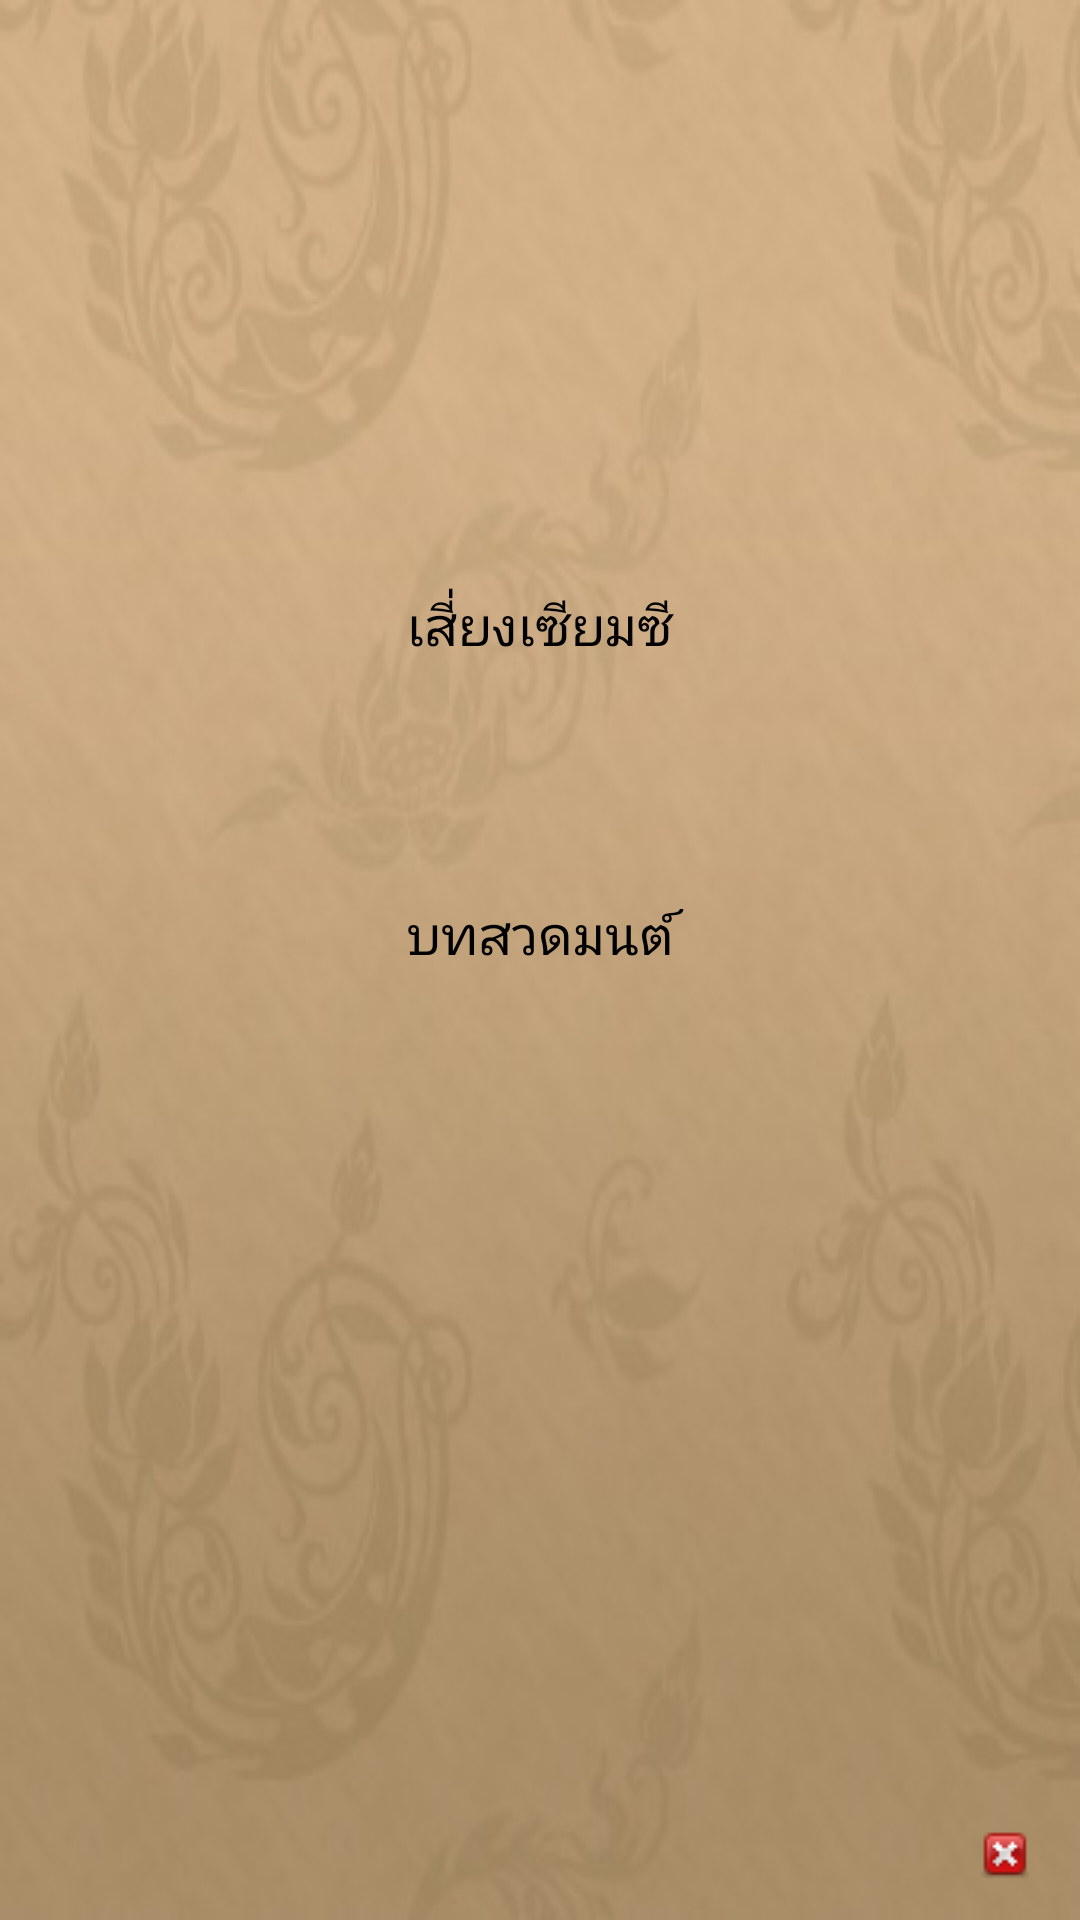

The Android layout XML behind this screen, and the referenced resources:
<!-- AndroidManifest.xml: application theme AppTheme -->
<!-- res/layout/activity_main__horoworld.xml -->
<?xml version="1.0" encoding="utf-8"?>
<RelativeLayout xmlns:android="http://schemas.android.com/apk/res/android"
    xmlns:app="http://schemas.android.com/apk/res-auto"
    xmlns:tools="http://schemas.android.com/tools"
    android:layout_width="match_parent"
    android:layout_height="match_parent"
    android:background="@drawable/bg_main"
    tools:context="com.example.horoworld.project_horoworld.Main_Horoworld">

    <Button
        android:id="@+id/btn_pray"
        android:layout_width="186dp"
        android:layout_height="69dp"
        android:layout_column="0"
        android:layout_marginTop="34dp"
        android:layout_row="9"
        android:background="@drawable/button_yellow1"
        android:text="บทสวดมนต์"
        android:textColor="@android:color/black"
        android:textSize="18sp"
        android:onClick="onClick"
        android:layout_below="@+id/btn_seamsi"
        android:layout_alignLeft="@+id/btn_seamsi"
        android:layout_alignStart="@+id/btn_seamsi" />

    <Button
        android:id="@+id/btn_seamsi"
        android:layout_width="186dp"
        android:layout_height="69dp"
        android:layout_alignParentTop="true"
        android:layout_centerHorizontal="true"
        android:layout_column="0"
        android:layout_marginTop="174dp"
        android:layout_row="9"
        android:background="@drawable/button_yellow1"
        android:text="เสี่ยงเซียมซี"
        android:textColor="@android:color/black"
        android:textSize="18sp" />

    <Button
        android:id="@+id/button3"
        android:layout_width="16dp"
        android:layout_height="16dp"
        android:layout_alignParentBottom="true"
        android:layout_alignParentEnd="true"
        android:layout_alignParentRight="true"
        android:layout_marginBottom="14dp"
        android:layout_marginEnd="17dp"
        android:layout_marginRight="17dp"
        android:background="@drawable/exit" />

</RelativeLayout>
<!-- resources referenced by this layout -->
<resources>
  <!-- drawable bg_main: jpg bitmap (drawable, 17691 bytes) -->
  <!-- drawable exit: png bitmap (drawable, 622 bytes) -->
  <style name="AppTheme" parent="Theme.AppCompat">
          
          <item name="colorPrimary">@color/colorPrimary</item>
          <item name="colorPrimaryDark">@color/colorPrimaryDark</item>
          <item name="colorAccent">@color/colorAccent</item>
      </style>
  <!-- not gathered from this repository: default colours our renderer supplied (Android Studio template values) -->
  <color name="colorPrimary">#FF6200EE</color>
  <color name="colorPrimaryDark">#FF3700B3</color>
  <color name="colorAccent">#FF03DAC5</color>
</resources>
